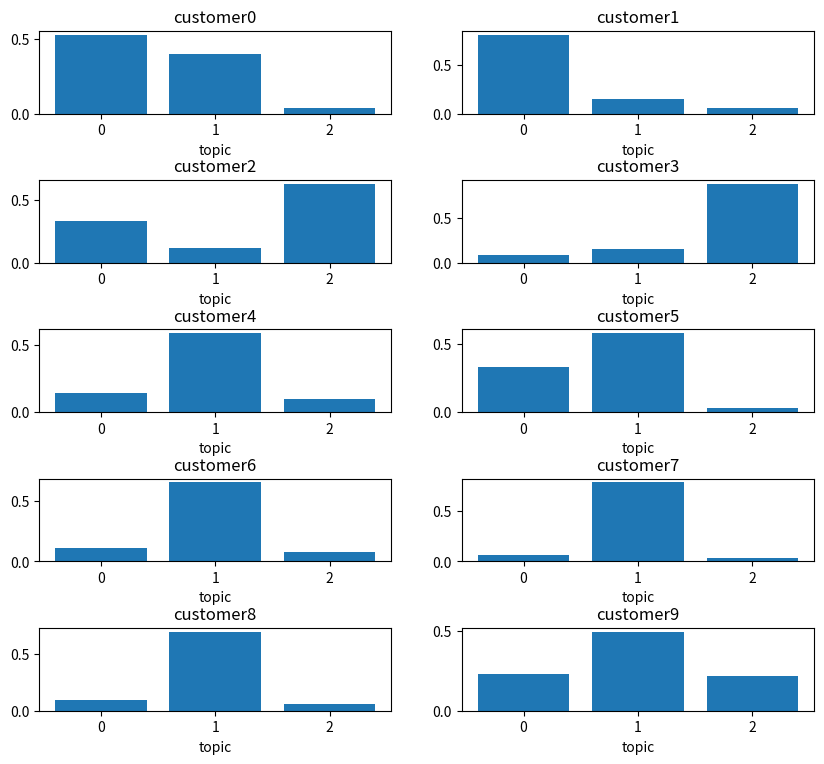
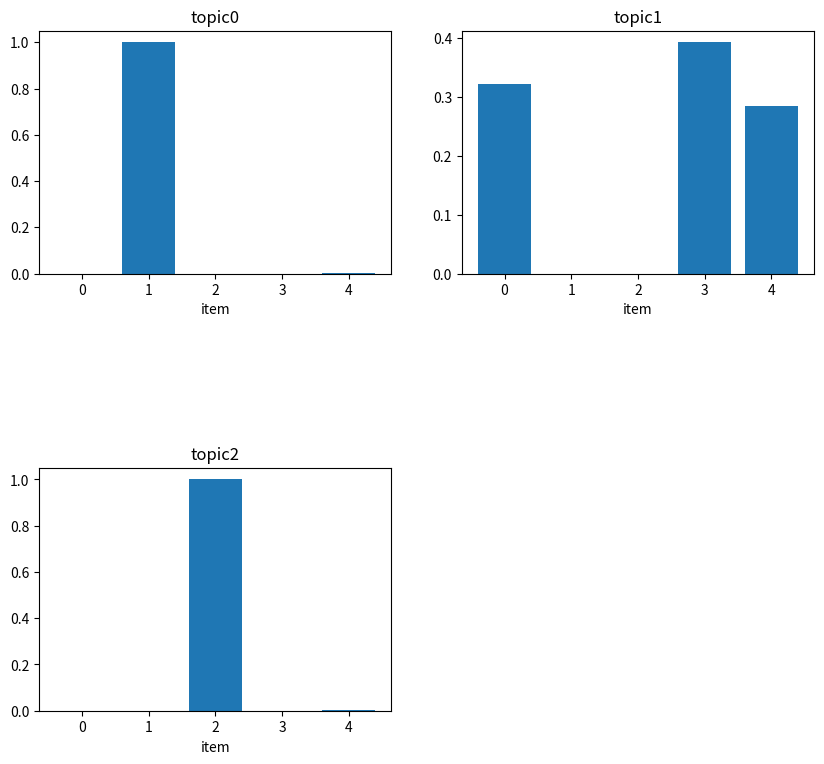

Python code for these plots, in order:
# -*- coding:utf-8 -*-
import numpy as np
import scipy.special as sp
import pandas as pd
import matplotlib.pyplot as plt
import seaborn


# INTPUT
# D(購入者数), K(潜在クラス数), V(商品数), N=(n_1,n_2,..., n_D)(購入者ごとの購入商品数)
# w_dn 
# ITE_NUM

# sample input
D = 10
K = 3
V = 5
N = [7, 4, 6, 4, 2, 9, 3, 7, 4, 5]
w_dn = np.array([
    [1, 1, 1, 1, 3, 3, 4, 0, 0, 0],
    [1, 1, 1, 1, 0, 0, 0, 0, 0, 0],
    [1, 1, 2, 2, 2, 2, 0, 0, 0, 0],
    [2, 2, 2, 2, 0, 0, 0, 0, 0, 0],
    [3, 3, 0, 0, 0, 0, 0, 0, 0, 0],
    [3, 3, 3, 1, 1, 1, 3, 3, 3, 0],
    [0, 0, 4, 0, 0, 0, 0, 0, 0, 0],
    [0, 0, 0, 0, 4, 4, 4, 0, 0, 0],
    [0, 0, 4, 4, 0, 0, 0, 0, 0, 0],
    [0, 1, 2, 3, 4, 0, 0, 0, 0, 0]
    ])
ITE_NUM = 5
alpha_k = np.ones(K)
beta_v = np.ones(V)

theta_dk = np.zeros((D, K))
phi_kv = np.zeros((K, V))

# カウントを初期化 (N_dk = N_kv = N_k = 0)
N_dk = np.zeros((D, K)).astype(np.integer) # 顧客dで潜在クラスkが割り当てられた商品数
N_kv = np.zeros((K, V)).astype(np.integer) # 潜在クラスkに割り当てられた語彙vの単語数
N_k = np.zeros(K).astype(np.integer) # 潜在クラスkに割り当てられた商品数

# トピックを初期化 (z_dn = 0)
z_dn = np.ones(w_dn.shape).astype(np.integer)*(-1)

# p(z_dn=k)を初期化
p_k = np.zeros(K) 

# 関数を定義

def get_zdn(d, n):
    # p(z_dn=k)を初期化
    p_k = np.zeros(K) 
    # サンプリング確率を計算
    for k in range(K):
        p_k[k] =  (N_dk[d][k] + alpha_k[k])*(N_kv[k][w_dn[d][n]] + beta_v[w_dn[d][n]])/(N_k[k] + sum(beta_v))
    p_k /= sum(p_k)
    print(p_k)
    # 潜在クラスをサンプリング
    topic = int(np.argmax(np.random.multinomial(1, p_k)))
    return topic

# ディガンマ関数
def dig(x):
    return sp.psi(x)

# alphaの更新
def new_alpha():
    new_alpha_k = np.zeros(K)
    mother = 0 
    for k in range(K):
        child = 0 # 分子を初期化
        for d in range(D):
            if k==0:
                mother += dig(N[d] + sum(alpha_k))
            child += dig(N_dk[d][k] + alpha_k[k])
        if k==0:
            mother -= D*dig(sum(alpha_k))
        child -= D*dig(alpha_k[k])
        new_alpha_k[k] = alpha_k[k]*child/mother
    return new_alpha_k

# betaの更新

def new_beta():
    new_beta_v = np.zeros(V)
    mother = 0
    for v in range(V):
        child = 0
        for k in range(K):
            if v==0:
                mother += dig(N_k[k] + sum(beta_v))
            child += dig(N_kv[k][v] + beta_v[v])
        if v==0:
            mother -= K*dig(sum(beta_v))
        child -= K*dig(beta_v[v])
    new_beta_v[v] = beta_v[v]*child/mother
    return new_beta_v


# main
for i in range(ITE_NUM):
    for d in range(D):
        for n in range(N[d]):
            if z_dn[d][n] > -1:
                # カウントからz_dnの割当分を引く
                N_dk[d][z_dn[d][n]] -= 1
                N_kv[z_dn[d][n]][w_dn[d][n]] -= 1
                N_k[z_dn[d][n]] -= 1
            
            # z_dnをサンプリング
            z = get_zdn(d, n)
            z_dn[d][n] = z

            # カウントに新たに割り当てられたトピック分を加える
            N_dk[d][z] += 1 
            N_kv[z][w_dn[d][n]] += 1
            N_k[z] += 1

    # ハイパーパラメータを更新
    alpha_k = new_alpha()
    beta_v = new_beta()

for d in range(D):
    for k in range(K):
        theta_dk[d][k] = (N_dk[d][k] + alpha_k[k])/(N[d] + alpha_k[k]*K)

for k in range(K):
    for v in range(V):
        phi_kv[k][v] = (N_kv[k][v] + beta_v[v])/(N_k[k] + beta_v[v]*V)


print('z_dn')
print(z_dn)
print('N_dk')
print(N_dk)
print('N_kv')
print(N_kv)
print("N_k")
print(N_k)
print('alpha_k')
print(alpha_k)
print('beta_k')
print(beta_v)
print('theta_dk')
print(theta_dk)
print('phi_kv')
print(phi_kv)

plt.figure(figsize=(10, 10))
plt.subplots_adjust(hspace=0.8, bottom=0.2)
for d in range(D):
    plt.subplot(int(D/2), 2, d+1)
    plt.title('customer%d' %d)
    plt.bar(np.arange(K), theta_dk[d], align="center")
    plt.xlabel('topic')
    plt.xticks([0, 1, 2])
plt.show()

plt.figure(figsize=(10, 10))
plt.subplots_adjust(hspace=0.8, bottom=0.2)
for k in range(K):
    plt.subplot(int(K/2)+1, 2, k+1)
    plt.title('topic%d' %k)
    plt.bar(np.arange(V), phi_kv[k], align="center")
    plt.xlabel('item')
    plt.xticks([0, 1, 2, 3, 4])
plt.show()

